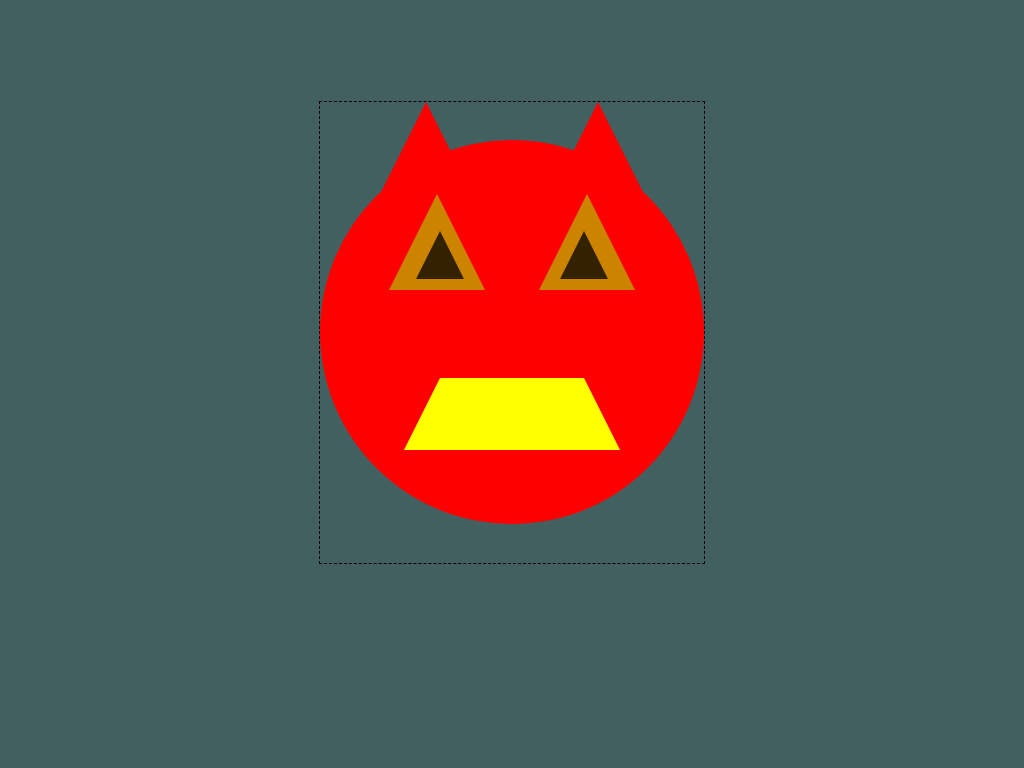

Reproduce this picture with HTML and CSS.

<!-- file: index.html -->
<!doctype html>
<html lang="en">
<head>
	<meta charset="utf-8">
	<meta name="viewport" content="width=device-width, initial-scale-1">
	<link rel="stylesheet" href="css/scream.css">
	<title>CSS Shapes</title>
	<meta name="author" content="Pat C">
</head>
<body>

<!--square circle triangle / demo--!>
<!--
<div id="square-1" role="presentation"></div>

<div id="circle-1" role="presentation"></div>

<div id="triangle-1" role="presentation"></div>
--!>

<div id="candy-corn" role="presentation">
	<div class="top-stripe"></div>
	<div class="corn"></div>
	<div class="bottom-stripe"></div>

</div>

	<div id="devil" role="presentation">
		<div class="left-horn"></div>
		<div class="right-horn"></div>
		<div class="head"></div>
		<div class="mouth"></div>
		<div class="left-eye"></div>
		<div class="right-eye"></div>
		<div class="right-pupil"></div>
		<div class="left-pupil"></div>


</div>

</body>
</html>



/* file: css/scream.css */
/* square circle triangle demo */

body {
background: #436060;
}


#square-1 {
	font-size: 200%;
	width: 4em;
	height: 4em;
	background: #f00;
	}

#circle-1 {
	float: left;
	font-size: 200%;
	width: 4em;
	height: 4em;
	background: #0f0;
	border-radius: 50%;
	margin-left: 1em;
	}

#triangle-1 {
	float: left;
	font-size: 200%;
	width: 0;
	height: 0;
	line-height: 0;
	border: 2em dashed transparent;
	border-top: 0;
	border-bottom: 4em solid #00f;
	}

/* candy corn */

#candy-corn {
	position: relative;
	font-size: 300%;
	width: 8em;
	/* border: 1px dashed #000; */
	margin: 0 auto;
	}

#candy-corn .corn {
	width: 0;
	height: 0;
	line-height: 0;
	border: 4em dashed transparent;
	border-top: 0;
	border-bottom: 8em solid #f90;
	border-radius: .5em;
	}

#candy-corn .top-stripe  {
	position: absolute;
	top: 0;
	right: 0;
	left: 0;
	width: 0;
	height: 0;
	line-height: 0;
	border: 1em dashed transparent;
	border-top: 0;
	border-bottom: 2em solid #fff;
	border-radius: .5em;
	margin: 0 auto;
	}

#candy-corn .bottom-stripe  {
	position: absolute;
	bottom: 0;
	right: 0;
	left: 0;
	width: 6em;
	height: 0;
	line-height: 0;
	border: 1em dashed transparent;
	border-top: 0;
	border-bottom: 2em solid #ff0;
	border-radius: .5em;
	margin: 0 auto;
	}

#devil {
	position: relative;
	font-size: 300%;
	top:10%;
	width: 8em;
	border: 1px dashed #000;
	margin: 10% auto;
	}

#devil .left-horn {
	position:absolute;
	font-size: 50%;
	width: 0;
	height: 0;
	line-height: 0;
	border: 2em dashed transparent;
	left: 15%;
	border-top: 0;
	border-bottom: 4em solid #FF0000;
	}

#devil .right-horn {
	position:absolute;
	font-size: 50%;
	width: 0;
	height:0;
	line-height: 0;
	top:0;
	right:15%;
	border: 2em dashed transparent;
	border-top: 0;
	border-bottom: 4em solid #FF0000;
	}

#devil .head {
	font-size: 200%;
	width: 4em;
	height: 4em;
	background: #FF0000;
	border-radius: 50%;
	margin: 10% auto;
	}

#devil .mouth {
	position:absolute;
	font-size: 75%;
	width: 4em;
	height: 0;
	top:60%;
	left:0;
	right:0;
	line-height: 0;
	border: 1em dashed transparent;
	border-top: 0;
	border-bottom: 2em solid #FFFF00;
	margin:0 auto;
	}




#devil .left-eye {
	position:absolute;
	font-size: 200%;
	width: 0;
	height: 0;
	top:20%;
	line-height: 0;
	left: 18%;
	border: 0.5em dashed transparent;
	border-top: 0;
	border-bottom: 1em solid #cc8400;
	}

#devil .right-eye {
	position:absolute;
	font-size: 200%;
	width: 0;
	height: 0;
	top:20%;
	line-height: 0;
	right: 18%;
	border: 0.5em dashed transparent;
	border-top: 0;
	border-bottom: 1em solid #cc8400;
	}

#devil .right-pupil {
	position:absolute;
	font-size: 100%;
	width: 0;
	height: 0;
	top:28%;
	line-height: 0;
	right: 25%;
	border: 0.5em dashed transparent;
	border-top: 0;
	border-bottom: 1em solid #332100;
	}

#devil .left-pupil {
	position:absolute;
	font-size: 100%;
	width: 0;
	height: 0;
	top:28%;
	line-height: 0;
	left: 25%;
	border: 0.5em dashed transparent;
	border-top: 0;
	border-bottom: 1em solid #332100;
	}





@media (min-width: 60em) {

	#candy-corn {
		display: none;
		}

}
